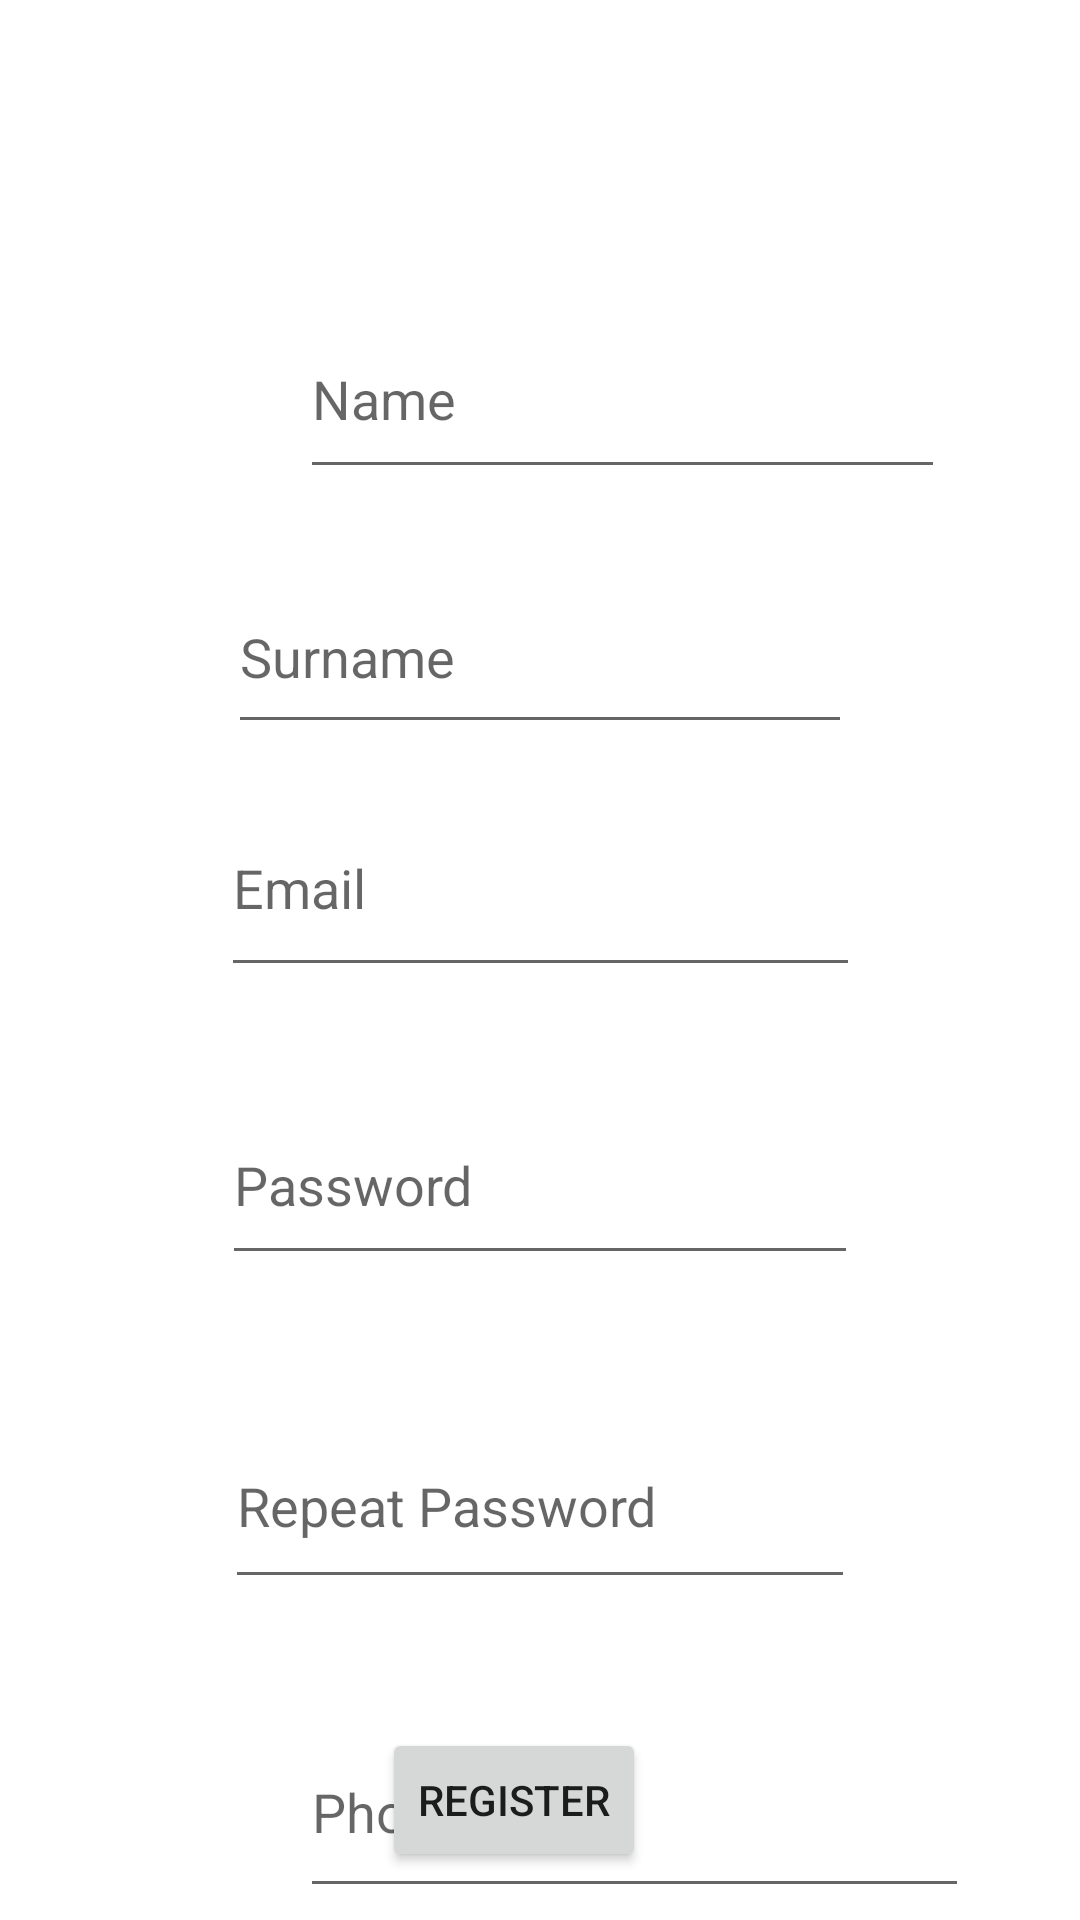

Layout XML and referenced resources for this Android screen:
<!-- AndroidManifest.xml: application theme Theme.RentDriveGo -->
<!-- res/layout/activity_register.xml -->
<?xml version="1.0" encoding="utf-8"?>
<androidx.constraintlayout.widget.ConstraintLayout xmlns:android="http://schemas.android.com/apk/res/android"
    xmlns:app="http://schemas.android.com/apk/res-auto"
    xmlns:tools="http://schemas.android.com/tools"
    android:layout_width="match_parent"
    android:layout_height="match_parent">

    <EditText
        android:id="@+id/arEmail"
        android:layout_width="213dp"
        android:layout_height="69dp"
        android:layout_marginStart="100dp"
        android:layout_marginTop="260dp"
        android:layout_marginEnd="100dp"
        android:ems="10"
        android:hint="Email"
        android:inputType="textEmailAddress"
        app:layout_constraintEnd_toEndOf="parent"
        app:layout_constraintStart_toStartOf="parent"
        app:layout_constraintTop_toTopOf="parent" />

    <EditText
        android:id="@+id/arPassword"
        android:layout_width="212dp"
        android:layout_height="63dp"
        android:layout_marginStart="100dp"
        android:layout_marginTop="33dp"
        android:layout_marginEnd="100dp"
        android:ems="10"
        android:hint="Password"
        android:inputType="textPassword"
        app:layout_constraintEnd_toEndOf="parent"
        app:layout_constraintStart_toStartOf="parent"
        app:layout_constraintTop_toBottomOf="@+id/arEmail" />

    <EditText
        android:id="@+id/arPasswordAgain"
        android:layout_width="210dp"
        android:layout_height="65dp"
        android:layout_marginStart="100dp"
        android:layout_marginTop="43dp"
        android:layout_marginEnd="100dp"
        android:ems="10"
        android:hint="Repeat Password"
        android:inputType="textPassword"
        app:layout_constraintEnd_toEndOf="parent"
        app:layout_constraintStart_toStartOf="parent"
        app:layout_constraintTop_toBottomOf="@+id/arPassword" />

    <Button
        android:id="@+id/arRegister"
        android:layout_width="wrap_content"
        android:layout_height="wrap_content"
        android:layout_marginStart="161dp"
        android:layout_marginEnd="156dp"
        android:layout_marginBottom="16dp"
        android:text="Register"
        app:layout_constraintBottom_toBottomOf="parent"
        app:layout_constraintEnd_toEndOf="parent"
        app:layout_constraintHorizontal_bias="0.75"
        app:layout_constraintStart_toStartOf="parent" />

    <EditText
        android:id="@+id/arName"
        android:layout_width="215dp"
        android:layout_height="63dp"
        android:layout_marginStart="100dp"
        android:layout_marginTop="100dp"
        android:layout_marginEnd="100dp"
        android:ems="10"
        android:hint="Name"
        android:inputType="text"
        app:layout_constraintEnd_toEndOf="parent"
        app:layout_constraintHorizontal_bias="0.0"
        app:layout_constraintStart_toStartOf="parent"
        app:layout_constraintTop_toTopOf="parent" />

    <EditText
        android:id="@+id/arPhone"
        android:layout_width="223dp"
        android:layout_height="67dp"
        android:layout_marginStart="100dp"
        android:layout_marginTop="36dp"
        android:layout_marginEnd="100dp"
        android:ems="10"
        android:hint="Phone"
        android:inputType="phone"
        app:layout_constraintEnd_toEndOf="parent"
        app:layout_constraintHorizontal_bias="0.0"
        app:layout_constraintStart_toStartOf="parent"
        app:layout_constraintTop_toBottomOf="@+id/arPasswordAgain" />

    <EditText
        android:id="@+id/arSurname"
        android:layout_width="208dp"
        android:layout_height="61dp"
        android:layout_marginStart="100dp"
        android:layout_marginTop="24dp"
        android:layout_marginEnd="100dp"
        android:ems="10"
        android:hint="Surname"
        android:inputType="text"
        app:layout_constraintEnd_toEndOf="parent"
        app:layout_constraintStart_toStartOf="parent"
        app:layout_constraintTop_toBottomOf="@+id/arName" />
</androidx.constraintlayout.widget.ConstraintLayout>
<!-- resources referenced by this layout -->
<resources>
  <style name="Theme.RentDriveGo" parent="Theme.MaterialComponents.DayNight.DarkActionBar">
          
          <item name="colorPrimary">@color/purple_500</item>
          <item name="colorPrimaryVariant">@color/purple_700</item>
          <item name="colorOnPrimary">@color/white</item>
          
          <item name="colorSecondary">@color/teal_200</item>
          <item name="colorSecondaryVariant">@color/teal_700</item>
          <item name="colorOnSecondary">@color/black</item>
          
          <item name="android:statusBarColor">?attr/colorPrimaryVariant</item>
          
      </style>
  <!-- not gathered from this repository: default colours our renderer supplied (Android Studio template values) -->
  <color name="purple_500">#FF6200EE</color>
  <color name="purple_700">#FF3700B3</color>
  <color name="teal_200">#FF03DAC5</color>
  <color name="teal_700">#FF018786</color>
  <color name="black">#FF000000</color>
  <color name="white">#FFFFFFFF</color>
</resources>
